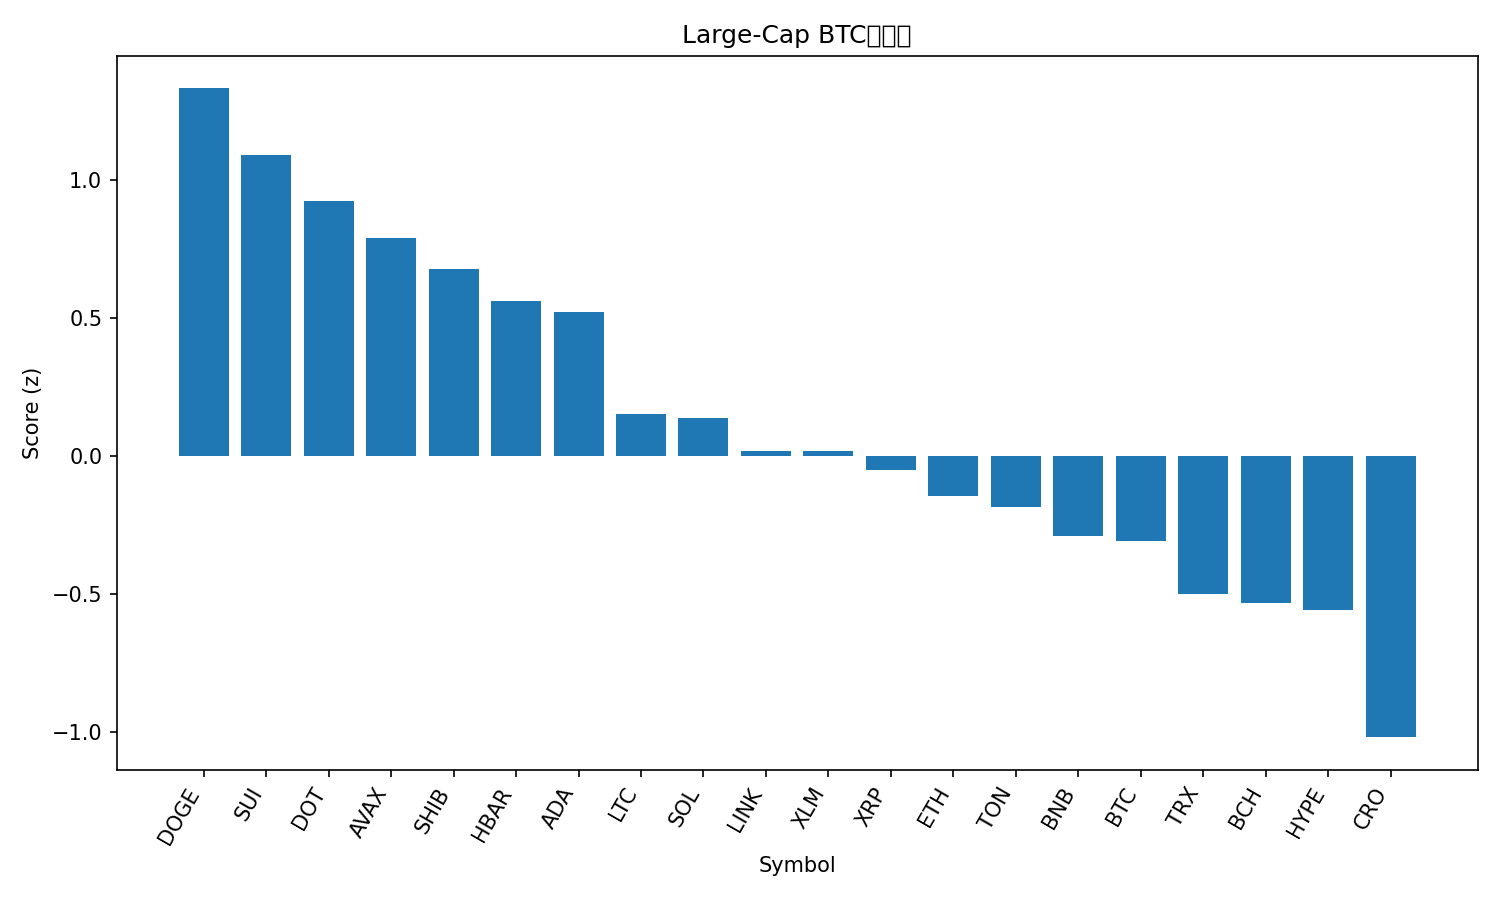

Source data for this figure (header and first rows):
rank, name, symbol, price_btc, price_usd, pct_1h_btc, pct_24h_btc, pct_7d_btc, market_cap_rank, market_cap_usd, volume_usd, score
1, Dogecoin, DOGE, 2.48e-06, 0.2878, 0.2933, 6.174, 28.47, 8, 43394238718, 8950291080, 1.333
2, Sui, SUI, 3.299e-05, 3.83, 0.9125, 4.049, 9.459, 17, 13639035347, 1573326882, 1.093
3, Polkadot, DOT, 3.87e-05, 4.49, 0.2975, 5.505, 12, 33, 6832369201, 475515132, 0.9236
4, Avalanche, AVAX, 0.0002567, 29.77, 0.2654, 4.341, 16.2, 20, 12570779738, 1465321752, 0.7925
5, Shiba Inu, SHIB, 1.22062e-10, 1.416e-05, 0.2579, 4.32, 10.34, 29, 8340059622, 632073235, 0.68
6, Hedera, HBAR, 2.14e-06, 0.2478, 0.6146, 2.078, 9.322, 25, 10498301772, 277269921, 0.5634
7, Cardano, ADA, 8.03e-06, 0.931, 0.3054, 3.295, 8.413, 10, 33989809090, 2535793256, 0.5238
8, Litecoin, LTC, 0.001033, 119.8, 0.1562, 2.448, 1.209, 26, 9135150414, 681749465, 0.1536
9, Solana, SOL, 0.002069, 240, 0.2511, 0.3786, 14.07, 5, 130157617112, 8257168724, 0.1379
10, Chainlink, LINK, 0.0002146, 24.89, 0.3828, -0.1741, 7.828, 13, 16871260803, 1133283922, 0.01851
11, Stellar, XLM, 3.49e-06, 0.4045, -0.0398, 1.659, 8.622, 19, 12880754832, 324398879, 0.01677
12, XRP, XRP, 2.691e-05, 3.12, 0.06594, 0.9658, 5.976, 3, 186011155460, 5550521867, -0.0495
13, Ethereum, ETH, 0.04019, 4660, 0.05727, 0.3908, 3.558, 2, 562397286649, 34882471379, -0.1447
14, Toncoin, TON, 2.782e-05, 3.23, 0.1227, 0.5777, 0.1965, 30, 8287367674, 172095979, -0.1839
15, BNB, BNB, 0.008023, 930.5, -0.1294, 0.7317, 2.927, 6, 129530281245, 1735646739, -0.2889
16, Bitcoin, BTC, 1.0, 115970, 0.0, 0.0, 0.0, 1, 2310377321827, 32858519631, -0.3097
17, TRON, TRX, 3.02e-06, 0.3498, -0.2176, -0.07588, 1.86, 11, 33118993014, 712275784, -0.5004
18, Bitcoin Cash, BCH, 0.005156, 598, -0.1952, 0.3337, -4.743, 23, 11915623511, 322434440, -0.5354
19, Hyperliquid, HYPE, 0.0004725, 54.81, -0.2263, -1.69, 13.62, 15, 14840070314, 589147647, -0.5573
20, Cronos, CRO, 2.16e-06, 0.2501, -0.2967, -1.573, -11.16, 28, 8408971659, 60993426, -1.021
21, Figure Heloc, FIGR_HELOC, 8.62e-06, 1.0, -2.851, -0.938, -8.444, 22, 12381349390, 539696, -2.702
